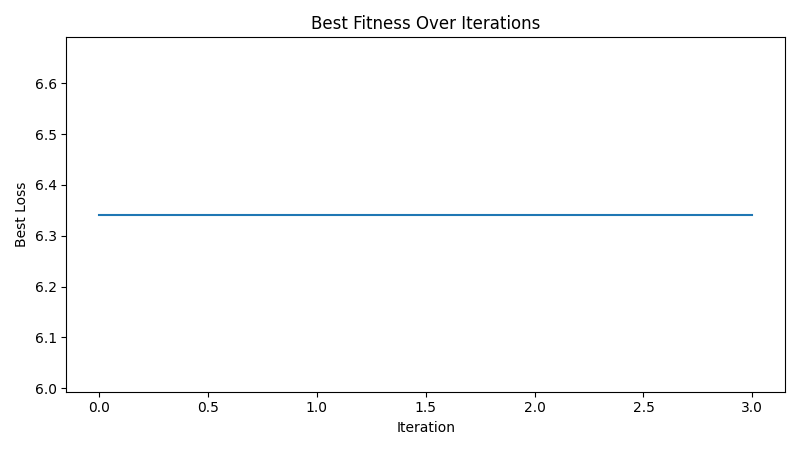

Source data for this figure (header and first rows):
iteration, best_loss
1, 6.342
2, 6.342
3, 6.342
4, 6.342
